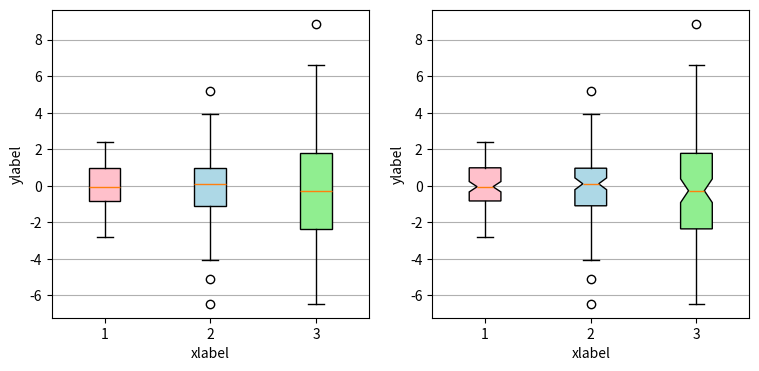

The script that saved this image: (Note: this script raises an exception after producing the figure.)
import matplotlib.pyplot as plt
import numpy as np

# Random test data
np.random.seed(123)
all_data = [np.random.normal(0, std, 100) for std in range(1, 4)]

fig, axes = plt.subplots(nrows=1, ncols=2, figsize=(9, 4))

# rectangular box plot
bplot1 = axes[0].boxplot(all_data,
                         vert=True,   # vertical box aligmnent
                         patch_artist=True)   # fill with color

# notch shape box plot
bplot2 = axes[1].boxplot(all_data,
                         notch=True,  # notch shape
                         vert=True,   # vertical box aligmnent
                         patch_artist=True)   # fill with color

# fill with colors
colors = ['pink', 'lightblue', 'lightgreen']
for bplot in (bplot1, bplot2):
    for patch, color in zip(bplot['boxes'], colors):
        patch.set_facecolor(color)

# adding horizontal grid lines
for ax in axes:
    ax.yaxis.grid(True)
    ax.set_xticks([y+1 for y in range(len(all_data))], )
    ax.set_xlabel('xlabel')
    ax.set_ylabel('ylabel')

# add x-tick labels
plt.setp(axes, xticks=[y+1 for y in range(len(all_data))],
         xticklabels=['x1', 'x2', 'x3', 'x4'])

plt.show()